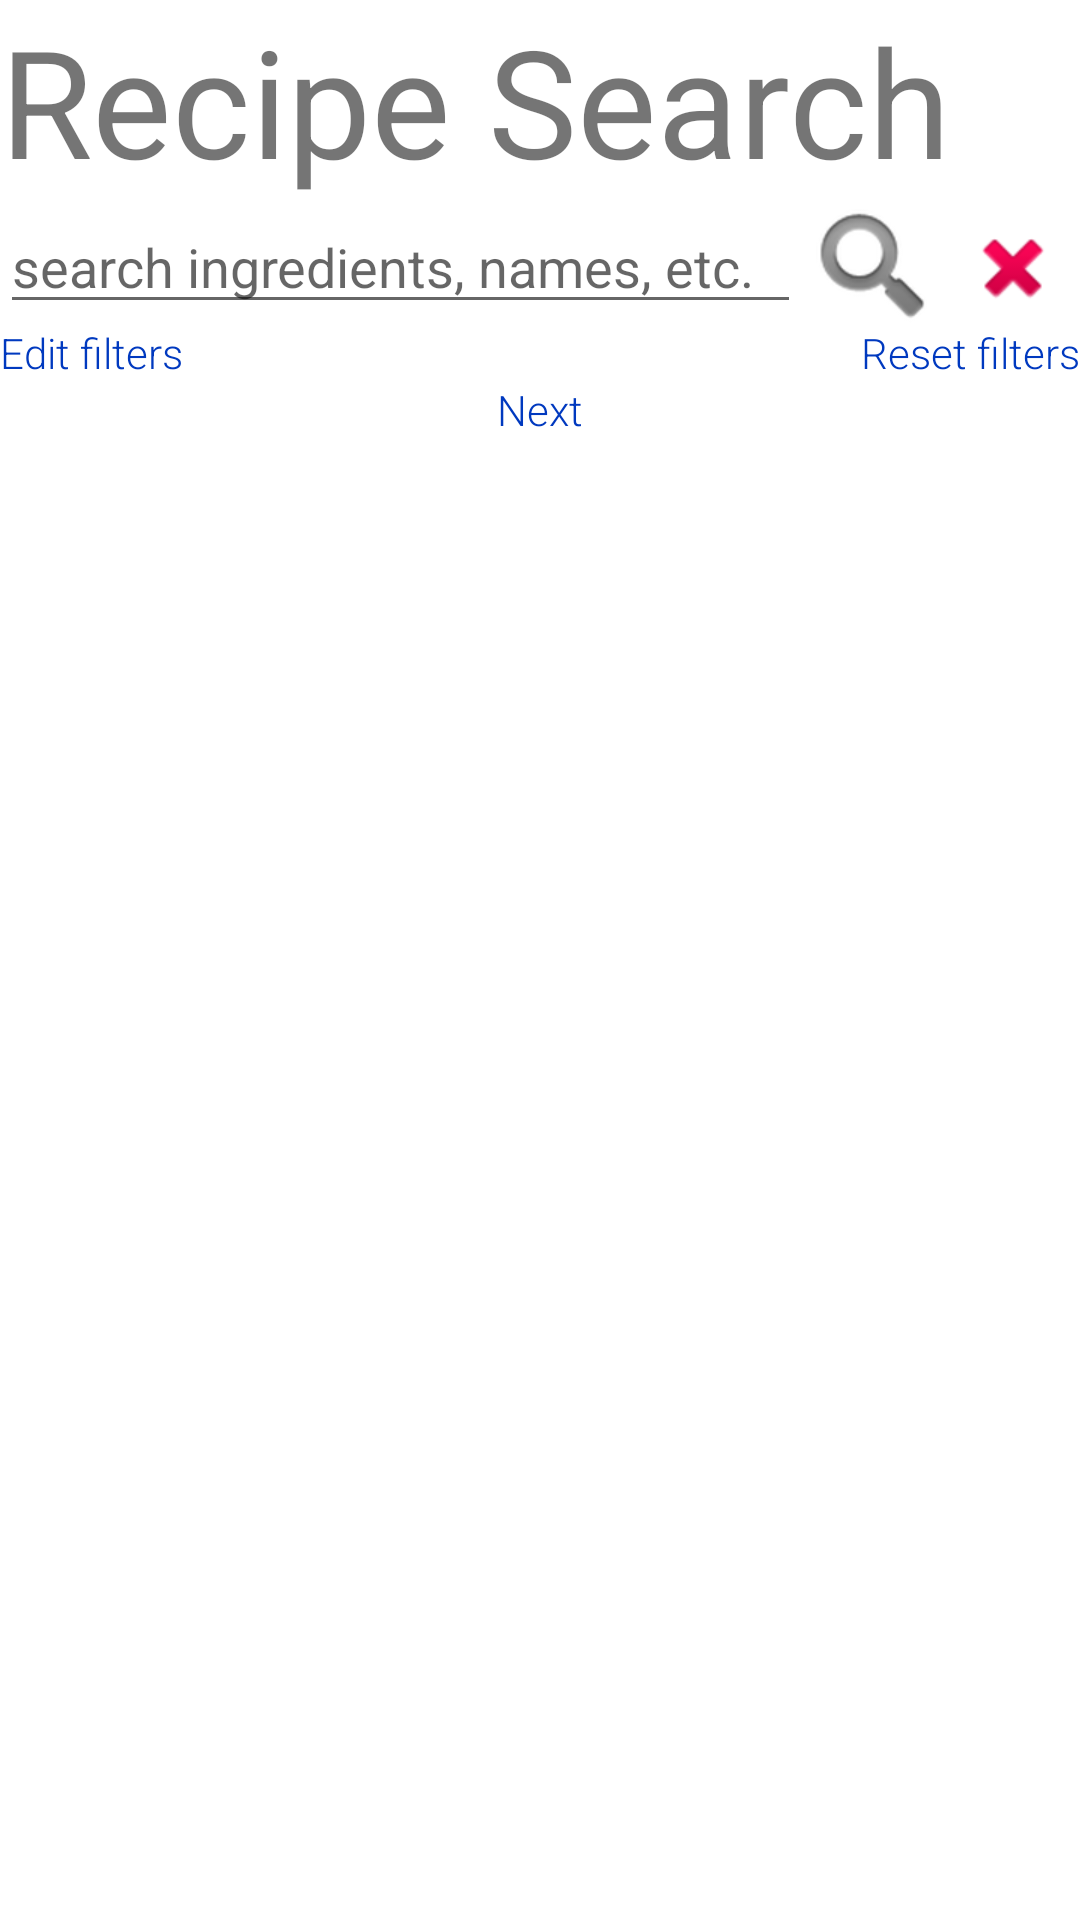

Android layout source for this screen:
<!-- AndroidManifest.xml: application theme Theme.GroceriesManager -->
<!-- res/layout/fragment_recipe_search.xml -->
<?xml version="1.0" encoding="utf-8"?>
<RelativeLayout xmlns:android="http://schemas.android.com/apk/res/android"
    android:layout_width="match_parent"
    android:layout_height="match_parent"
    xmlns:app="http://schemas.android.com/apk/res-auto">

    <TextView
        android:id="@+id/textView"
        android:layout_width="wrap_content"
        android:layout_height="wrap_content"
        android:layout_alignParentStart="true"
        android:layout_alignParentTop="true"
        style="@style/FragmentTitleStyle"
        android:text="Recipe Search" />

    <EditText
        android:id="@+id/etRecipeLookup"
        android:layout_width="wrap_content"
        android:layout_height="wrap_content"
        android:layout_alignParentStart="true"
        android:layout_below="@id/textView"
        android:layout_toStartOf="@id/ibRecipeSearch"
        android:hint="search ingredients, names, etc."
        android:inputType="textPersonName" />

    <ImageButton
        android:id="@+id/ibRecipeSearch"
        android:layout_width="48dp"
        android:layout_height="45dp"
        android:layout_alignTop="@id/etRecipeLookup"
        android:layout_toStartOf="@id/ibRecipeSearchClear"
        android:background="@null"
        android:contentDescription="search button"
        app:srcCompat="@android:drawable/ic_search_category_default" />

    <ImageButton
        android:id="@+id/ibRecipeSearchClear"
        android:layout_width="45dp"
        android:layout_height="45dp"
        android:layout_alignParentEnd="true"
        android:background="@null"
        android:layout_alignTop="@id/ibRecipeSearch"
        android:contentDescription="clear previous search"
        app:srcCompat="@android:drawable/ic_delete" />

    <TextView
        android:id="@+id/tvExpandFilters"
        android:layout_width="wrap_content"
        android:layout_height="wrap_content"
        android:layout_alignParentStart="true"
        android:layout_below="@id/etRecipeLookup"
        android:clickable="true"
        android:text="Edit filters"
        android:textColor="@color/dark_blue"/>

    <TextView
        android:id="@+id/tvResetFilters"
        android:layout_width="wrap_content"
        android:layout_height="wrap_content"
        android:layout_below="@id/etRecipeLookup"
        android:layout_alignParentEnd="true"
        android:clickable="true"
        android:text="Reset filters"
        android:textColor="@color/dark_blue" />

    <include layout="@layout/flexbox_checkboxes"
        android:id="@+id/flexboxFilters"
        android:layout_width="match_parent"
        android:layout_height="wrap_content"
        android:layout_below="@id/tvExpandFilters"
        />

    <ScrollView
        android:id="@+id/llRecipeSearchResults"
        android:layout_width="match_parent"
        android:layout_height="match_parent"
        android:layout_below="@id/flexboxFilters"
        android:layout_alignParentBottom="true">

        <LinearLayout
            android:layout_width="match_parent"
            android:layout_height="match_parent"
            android:layout_alignParentTop="true"
            android:layout_alignParentBottom="true"
            android:orientation="vertical">


            <androidx.recyclerview.widget.RecyclerView
                android:id="@+id/rvRecipeSearch"
                android:layout_width="match_parent"
                android:layout_height="match_parent" />

            <TextView
                android:id="@+id/tvNextPage"
                android:layout_width="wrap_content"
                android:layout_height="wrap_content"
                android:layout_gravity="center_horizontal"
                android:clickable="true"
                android:text="Next"
                android:textColor="@color/dark_blue" />

        </LinearLayout>

    </ScrollView>
    <TextView
        android:id="@+id/tvNoResultsMessage"
        android:layout_width="wrap_content"
        android:layout_height="wrap_content"
        android:layout_alignStart="@+id/llRecipeSearchResults"
        android:layout_below="@id/flexboxFilters"
        android:visibility="gone"
        android:text="No results found for this search. Check your spelling or try reducing the dietary filters applied to this search." />


</RelativeLayout>
<!-- res/layout/flexbox_checkboxes.xml (included above) -->
<?xml version="1.0" encoding="utf-8"?>
<com.google.android.flexbox.FlexboxLayout android:id="@+id/flexboxFilters"
    android:layout_width="match_parent"
    android:layout_height="wrap_content"
    android:layout_below="@id/tvFiltersLabel"
    android:orientation="horizontal"
    android:visibility="gone"
    app:flexWrap="wrap"
    xmlns:android="http://schemas.android.com/apk/res/android"
    xmlns:app="http://schemas.android.com/apk/res-auto">

        <CheckBox
            android:id="@+id/checkboxVegan"
            android:layout_width="wrap_content"
            android:layout_height="wrap_content"
            android:text="vegan" />

        <CheckBox
            android:id="@+id/checkboxVegetarian"
            android:layout_width="wrap_content"
            android:layout_height="wrap_content"
            android:text="vegetarian" />


        <CheckBox
            android:id="@+id/checkboxPescatarian"
            android:layout_width="wrap_content"
            android:layout_height="wrap_content"
            android:text="pescatarian" />

        <CheckBox
            android:id="@+id/checkboxGlutenFree"
            android:layout_width="wrap_content"
            android:layout_height="wrap_content"
            android:text="gluten-free" />

        <CheckBox
            android:id="@+id/checkboxDairyFree"
            android:layout_width="wrap_content"
            android:layout_height="wrap_content"
            android:text="dairy-free" />

        <CheckBox
            android:id="@+id/checkboxSoyFree"
            android:layout_width="wrap_content"
            android:layout_height="wrap_content"
            android:text="soy-free" />

        <CheckBox
            android:id="@+id/checkboxPeanutFree"
            android:layout_width="wrap_content"
            android:layout_height="wrap_content"
            android:text="peanut-free" />

        <CheckBox
            android:id="@+id/checkboxKosher"
            android:layout_width="wrap_content"
            android:layout_height="wrap_content"
            android:text="kosher" />

        <CheckBox
            android:id="@+id/checkboxPorkFree"
            android:layout_width="wrap_content"
            android:layout_height="wrap_content"
            android:text="pork-free" />

        <CheckBox
            android:id="@+id/checkboxAlcoholFree"
            android:layout_width="wrap_content"
            android:layout_height="wrap_content"
            android:text="alcohol-free" />

        <CheckBox
            android:id="@+id/checkboxImmunoSupportive"
            android:layout_width="wrap_content"
            android:layout_height="wrap_content"
            android:text="immuno-supportive" />

        <CheckBox
            android:id="@+id/checkboxKetoFriendly"
            android:layout_width="wrap_content"
            android:layout_height="wrap_content"
            android:text="keto-friendly" />

        <CheckBox
            android:id="@+id/checkboxNoOilAdded"
            android:layout_width="wrap_content"
            android:layout_height="wrap_content"
            android:text="no-oil-added" />

    </com.google.android.flexbox.FlexboxLayout>
<!-- resources referenced by this layout -->
<resources>
  <color name="dark_blue">#0039BF</color>
  <style name="FragmentTitleStyle" parent="android:Widget.TextView">
          <item name="android:fontFamily">sans-serif</item>
          <item name="android:textSize">50sp</item>
      </style>
  <style name="Theme.GroceriesManager" parent="Theme.MaterialComponents.DayNight.NoActionBar">
          
          <item name="colorPrimary">@color/dark_blue</item>
          <item name="colorPrimaryVariant">@color/dark_blue</item>
          <item name="colorOnPrimary">@color/light_grey</item>
          
          <item name="colorSecondary">@color/teal_200</item>
          <item name="colorSecondaryVariant">@color/teal_700</item>
          <item name="colorOnSecondary">@color/black</item>
          
          <item name="android:statusBarColor" tools:targetApi="l">?attr/colorPrimaryVariant</item>
          
          <item name="android:textViewStyle">@style/RobotoTextViewStyle</item>
          <item name="android:buttonStyle">@style/RobotoButtonStyle</item>
      </style>
  <color name="light_grey">#D3D3D3</color>
  <color name="teal_200">#FF03DAC5</color>
  <color name="teal_700">#FF018786</color>
  <color name="black">#FF000000</color>
  <style name="RobotoTextViewStyle" parent="android:Widget.TextView">
          <item name="android:fontFamily">sans-serif-light</item>
      </style>
  <style name="RobotoButtonStyle" parent="android:Widget.Holo.Button">
          <item name="android:fontFamily">sans-serif-light</item>
      </style>
</resources>
